Run: headless pygame with SDL's dummy video driver; simulated clock (each Clock.tick advances the game by its frame time, no real sleeping); random seed 0; keys injected as events and as key.get_pressed() state; no mouse input.
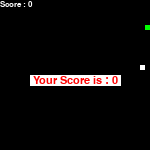
Frame 1 of 1 · flips 1–60 · no input (game ended)

The pygame program that drew these frames:

# importing libraries
import pygame
import time
import random

# Main Function
def run_game():
	global change_to, direction, fruit_position, fruit_spawn, score
	_init_globals()
	while True:
		_get_key()
		_update_snake_food()
		_show_score(1, white, 'times new roman', 12)
		
		if _check_gameover() == True:
			_quit_game()
			return score

		# Refresh game screen
		pygame.display.update()

		# Frame Per Second / Refresh Rate
		fps.tick(snake_speed)

def _init_globals():
	global change_to, direction, fruit_position, fruit_spawn, score, snake_position, snake_body, game_window, black, white, red,green,blue,quantum, window_x,window_y,fps, snake_speed

	# FPS (frames per second) controller
	fps = pygame.time.Clock()
	snake_speed = 10 # game speed up to 10fps

	# Window size (always a multiple of 10)
	quantum = 5
	window_x = 30 * quantum
	window_y = 30 * quantum

	# defining colors
	black = pygame.Color(0, 0, 0)
	white = pygame.Color(255, 255, 255)
	red = pygame.Color(255, 0, 0)
	green = pygame.Color(0, 255, 0)
	blue = pygame.Color(0, 0, 255)

	# Initializing pygame
	pygame.init()

	# Initialize game window
	pygame.display.set_caption('Snake Game')
	game_window = pygame.display.set_mode((window_x, window_y))

	# defining snake default position
	snake_position = [10*quantum, 5*quantum]

	# defining first 4 blocks of snake body
	snake_body = [[10*quantum, 5*quantum], [9*quantum, 5*quantum]]
	# fruit position
	fruit_position = [random.randrange(1, (window_x//quantum)) * quantum, 
					random.randrange(1, (window_y//quantum)) * quantum]

	# setting default snake direction towards right
	direction = 'RIGHT'
	change_to = direction

	score = 0 # initial score

def _get_key():
	global change_to, direction
	# handling key events
	for event in pygame.event.get():
		if event.type == pygame.KEYDOWN:
			if event.key == pygame.K_UP:
				change_to = 'UP'
			if event.key == pygame.K_DOWN:
				change_to = 'DOWN'
			if event.key == pygame.K_LEFT:
				change_to = 'LEFT'
			if event.key == pygame.K_RIGHT:
				change_to = 'RIGHT'
			if event.key == pygame.K_SPACE:
				pygame.quit()
				quit()

	# Handle forbidden movements
	if change_to == 'UP' and direction != 'DOWN':
		direction = 'UP'
	if change_to == 'DOWN' and direction != 'UP':
		direction = 'DOWN'
	if change_to == 'LEFT' and direction != 'RIGHT':
		direction = 'LEFT'
	if change_to == 'RIGHT' and direction != 'LEFT':
		direction = 'RIGHT'

def _update_snake_food():
		global fruit_position, fruit_spawn, snake_body, snake_position, fruit_position, quantum, window_x, window_y, game_window, white, green, score

		# Calculate new snake position
		if direction == 'UP':
			snake_position[1] -= quantum
		if direction == 'DOWN':
			snake_position[1] += quantum
		if direction == 'LEFT':
			snake_position[0] -= quantum
		if direction == 'RIGHT':
			snake_position[0] += quantum
		
		# Check if snake shall eat the food
		snake_body.insert(0, list(snake_position))
		if snake_position[0] == fruit_position[0] and snake_position[1] == fruit_position[1]:
			score += 1 # grow snake
			fruit_position = [random.randrange(1, (window_x//quantum)) * quantum, random.randrange(1, (window_y//quantum)) * quantum] #create new food
		else:
			snake_body.pop() #just move snake
	
		game_window.fill(black) # clear game board
		for pos in snake_body: # draw snake
			pygame.draw.rect(game_window, green,pygame.Rect(pos[0], pos[1], quantum, quantum))
		
		# draw food
		pygame.draw.rect(game_window, white, pygame.Rect(fruit_position[0], fruit_position[1], quantum, quantum))

def _check_gameover(): # check if any violation occurred
	# game over function
	def _game_over_msg():
		# creating font object my_font
		my_font = pygame.font.SysFont('times new roman', 16)
		
		# creating a text surface on which text will be drawn
		game_over_surface = my_font.render(' Your Score is : ' + str(score) + ' ', True, red, (255,255,255,100))
		
		# create a rectangular object for the text surface object
		game_over_rect = game_over_surface.get_rect()
		game_over_rect.midtop = (window_x/2, window_y/2) # setting position of the text

		# blit will draw the text on screen
		game_window.blit(game_over_surface, game_over_rect)
		pygame.display.flip()
		
		# after 2 seconds we will quit the program
		time.sleep(2)

	# Touched the wall
	if (snake_position[0] < 0 or snake_position[0] > window_x-quantum) or snake_position[1] < 0 or snake_position[1] > window_y-quantum:
		_game_over_msg()
		return True

	# Touched the snake body
	for block in snake_body[1:]:
		if snake_position[0] == block[0] and snake_position[1] == block[1]:
			_game_over_msg()
			return True
		
	return False # No violation

def _show_score(choice, color, font, size): # displaying Score function
	# creating font object score_font
	score_font = pygame.font.SysFont(font, size)
	
	# create the display surface object 
	# score_surface
	score_surface = score_font.render('Score : ' + str(score), True, color)
	
	# create a rectangular object for the text
	# surface object
	score_rect = score_surface.get_rect()
	
	# displaying text
	game_window.blit(score_surface, score_rect)

def _quit_game():
	# deactivating pygame library
	pygame.quit()
	
	# quit the program
	#quit()

# ********** Executable code **********
print("Start")
a = run_game()
print("Final score: " + str(a))
